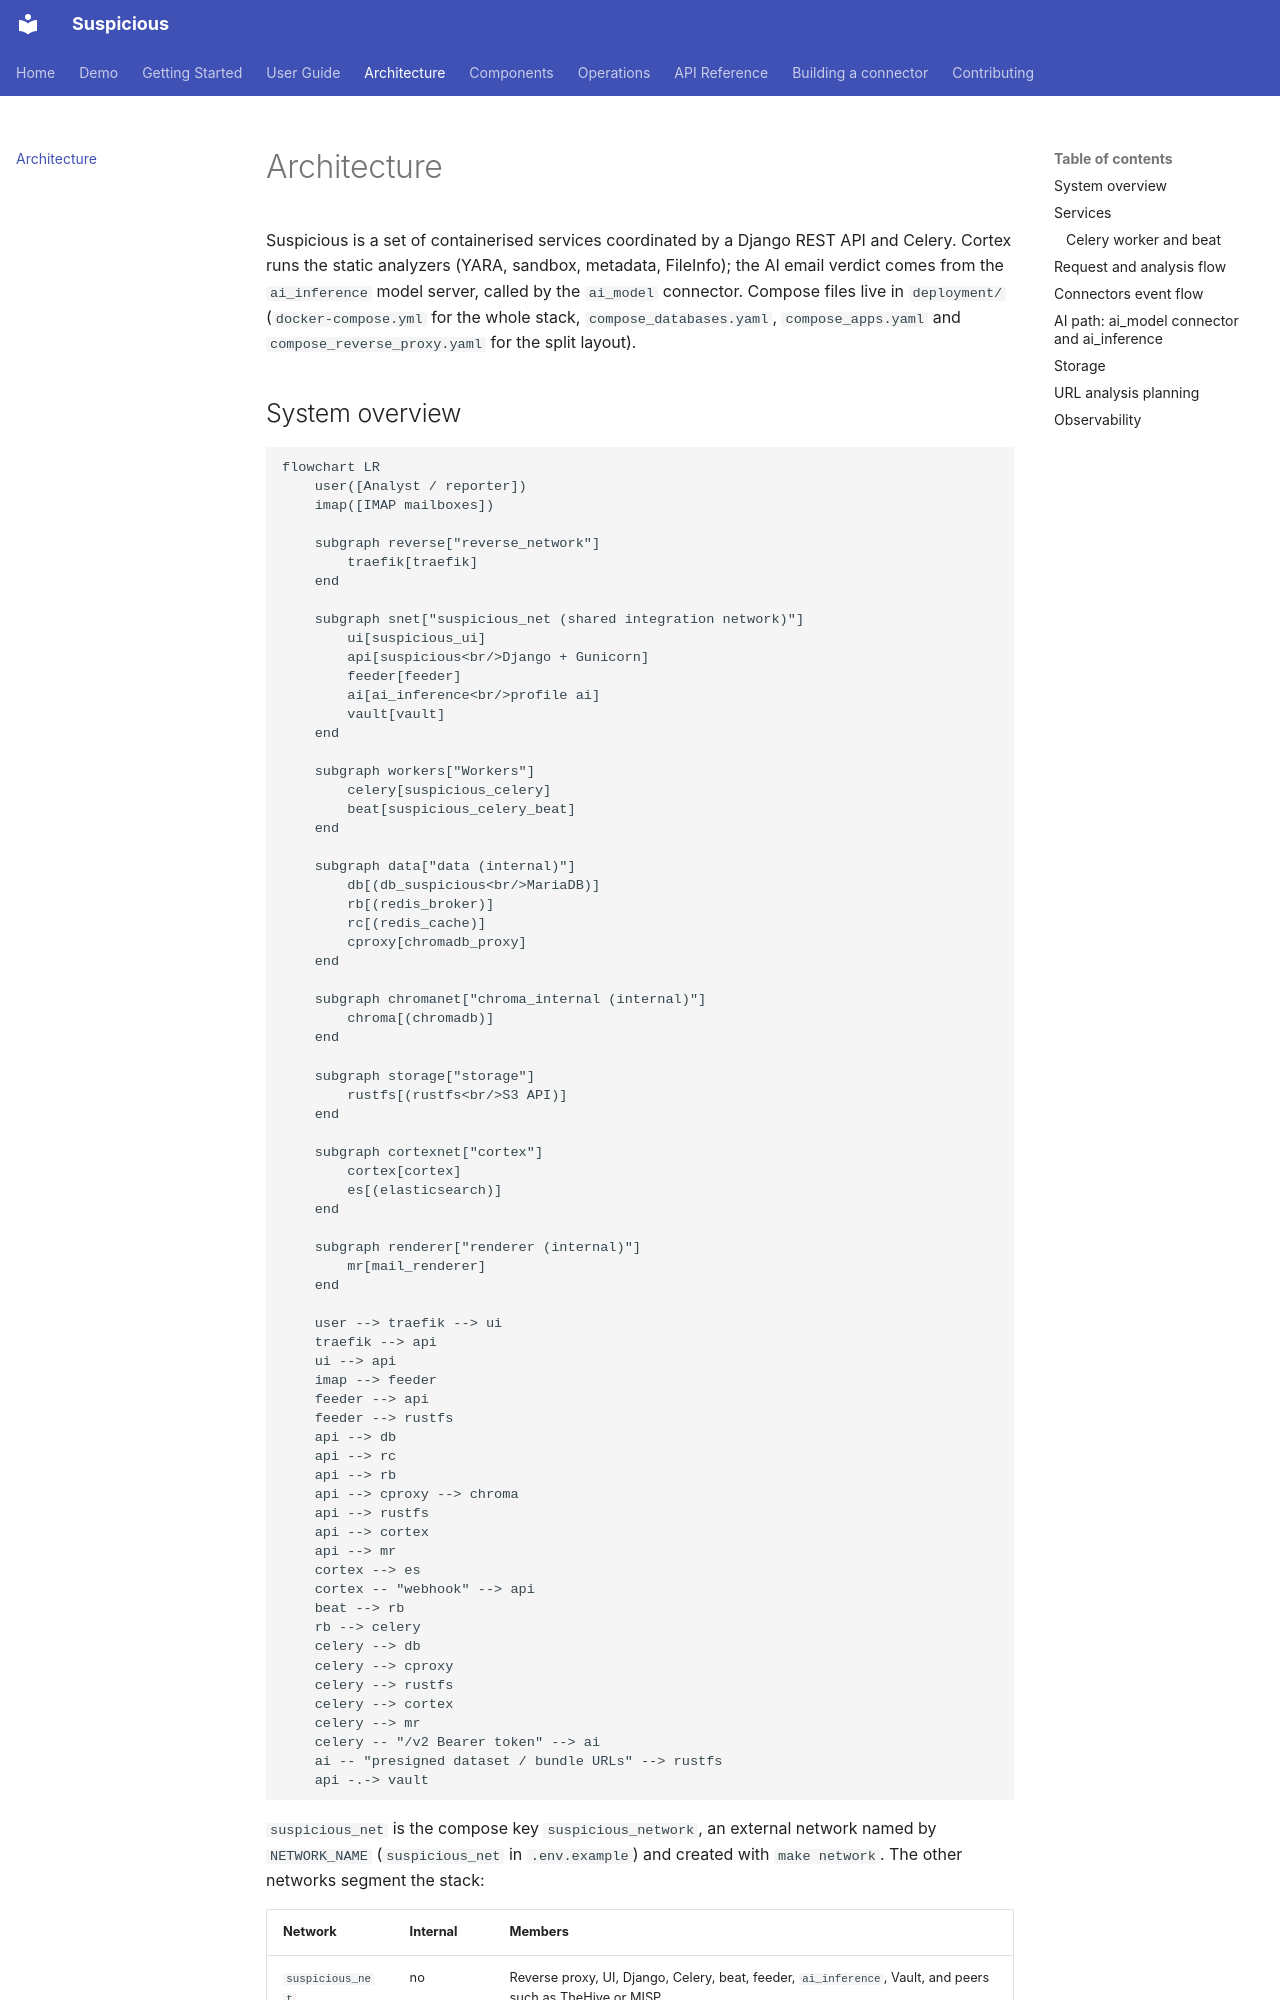

repository: thalesgroup-cert/suspicious · page: architecture/index.html · generator: mkdocs

# Architecture

Suspicious is a set of containerised services coordinated by a Django REST API
and Celery. Cortex runs the static analyzers (YARA, sandbox, metadata,
FileInfo); the AI email verdict comes from the `ai_inference` model server,
called by the `ai_model` connector. Compose files live in `deployment/`
(`docker-compose.yml` for the whole stack, `compose_databases.yaml`,
`compose_apps.yaml` and `compose_reverse_proxy.yaml` for the split layout).

## System overview

```mermaid
flowchart LR
    user([Analyst / reporter])
    imap([IMAP mailboxes])

    subgraph reverse["reverse_network"]
        traefik[traefik]
    end

    subgraph snet["suspicious_net (shared integration network)"]
        ui[suspicious_ui]
        api[suspicious<br/>Django + Gunicorn]
        feeder[feeder]
        ai[ai_inference<br/>profile ai]
        vault[vault]
    end

    subgraph workers["Workers"]
        celery[suspicious_celery]
        beat[suspicious_celery_beat]
    end

    subgraph data["data (internal)"]
        db[(db_suspicious<br/>MariaDB)]
        rb[(redis_broker)]
        rc[(redis_cache)]
        cproxy[chromadb_proxy]
    end

    subgraph chromanet["chroma_internal (internal)"]
        chroma[(chromadb)]
    end

    subgraph storage["storage"]
        rustfs[(rustfs<br/>S3 API)]
    end

    subgraph cortexnet["cortex"]
        cortex[cortex]
        es[(elasticsearch)]
    end

    subgraph renderer["renderer (internal)"]
        mr[mail_renderer]
    end

    user --> traefik --> ui
    traefik --> api
    ui --> api
    imap --> feeder
    feeder --> api
    feeder --> rustfs
    api --> db
    api --> rc
    api --> rb
    api --> cproxy --> chroma
    api --> rustfs
    api --> cortex
    api --> mr
    cortex --> es
    cortex -- "webhook" --> api
    beat --> rb
    rb --> celery
    celery --> db
    celery --> cproxy
    celery --> rustfs
    celery --> cortex
    celery --> mr
    celery -- "/v2 Bearer token" --> ai
    ai -- "presigned dataset / bundle URLs" --> rustfs
    api -.-> vault
```

`suspicious_net` is the compose key `suspicious_network`, an external network
named by `NETWORK_NAME` (`suspicious_net` in `.env.example`) and created with
`make network`. The other networks segment the stack:

| Network | Internal | Members |
|---|---|---|
| `suspicious_net` | no | Reverse proxy, UI, Django, Celery, beat, feeder, `ai_inference`, Vault, and peers such as TheHive or MISP |
| `data` | yes | MariaDB (and replica), both Valkey instances, `chromadb_proxy`; reachable only by Django, Celery and beat |
| `chroma_internal` | yes | `chromadb` and its proxy |
| `storage` | no | RustFS; Django, Celery, feeder and `ai_inference` |
| `cortex` | no | Cortex and Elasticsearch; Django and Celery |
| `renderer` | yes | `mail_renderer`; Django and Celery, no route out |
| `reverse_network` | no | Traefik and the UI |
